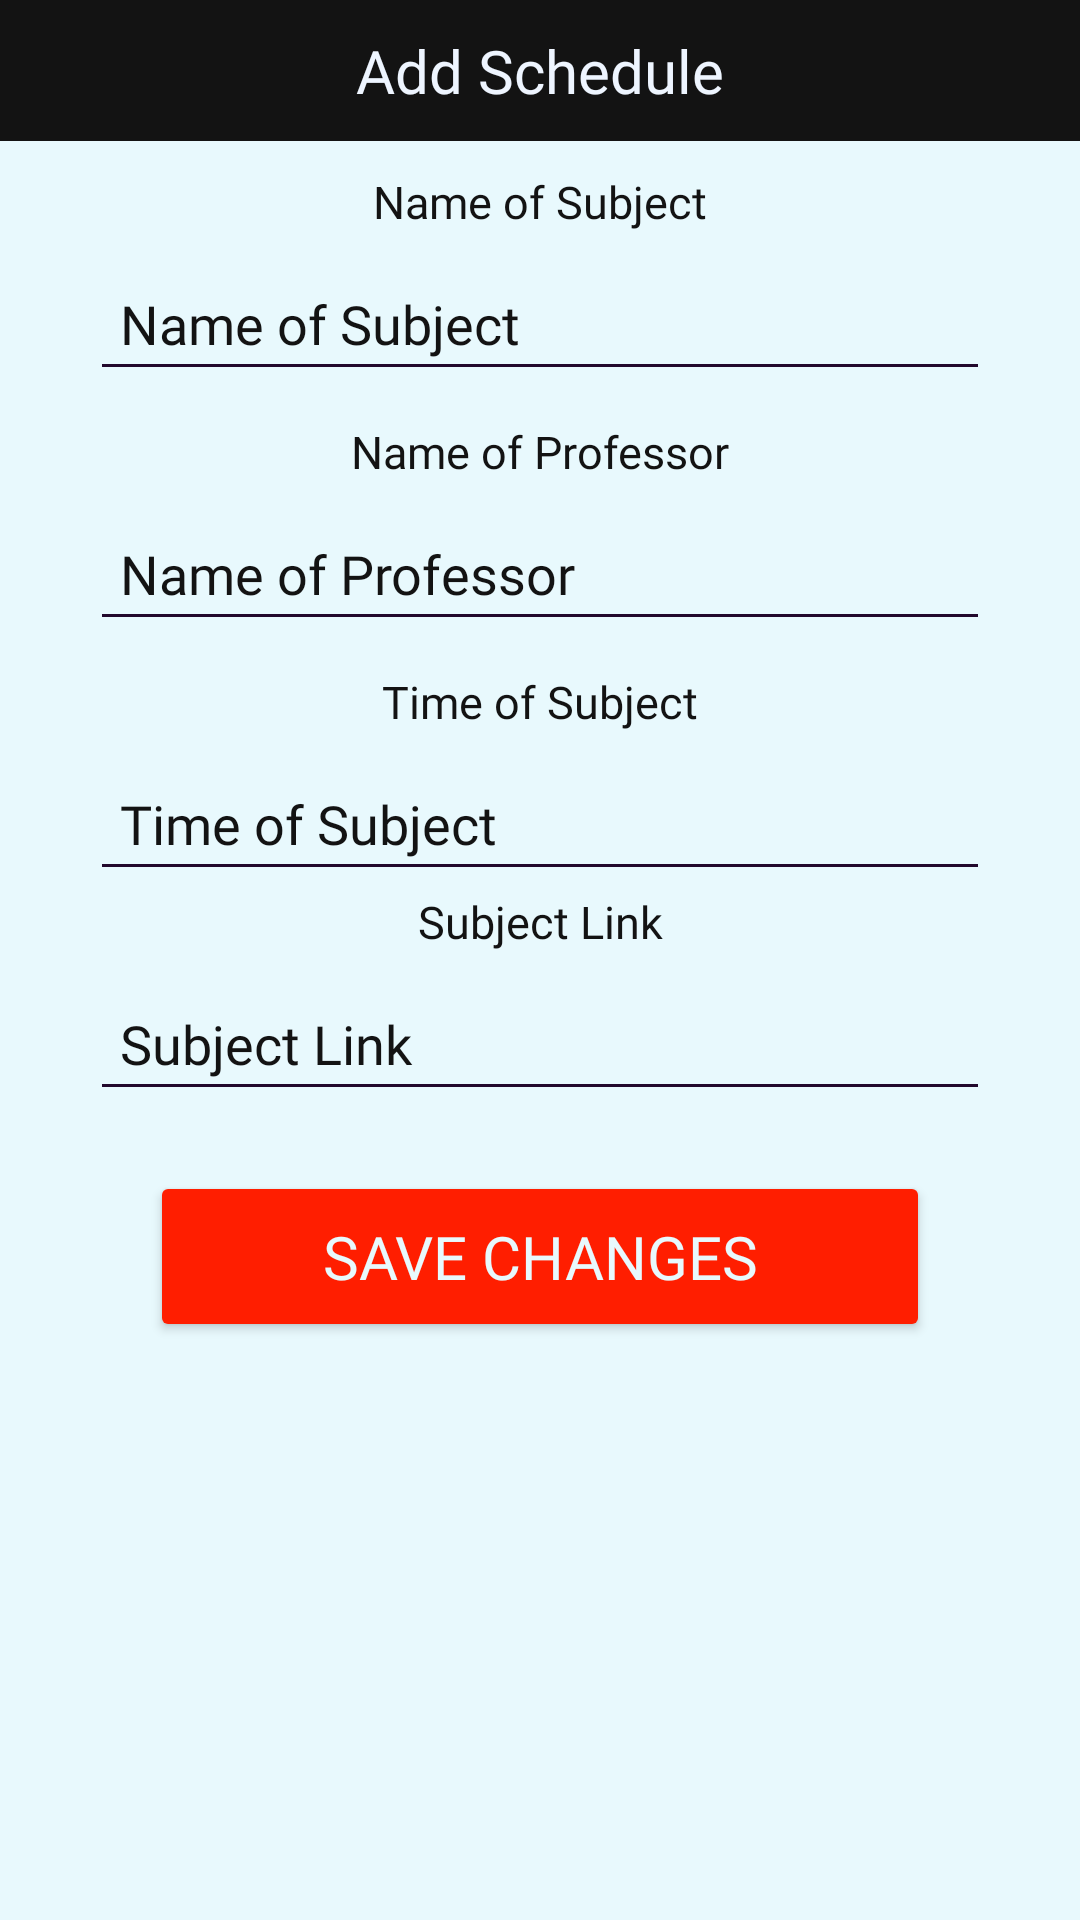

Layout XML and referenced resources for this Android screen:
<!-- AndroidManifest.xml: application theme Theme.AppCompat.NoActionBar -->
<!-- res/layout/side_main_addupdate_schedule.xml -->
<?xml version="1.0" encoding="utf-8"?>
<LinearLayout xmlns:android="http://schemas.android.com/apk/res/android"
    xmlns:tools="http://schemas.android.com/tools"
    android:layout_width="match_parent"
    android:layout_height="match_parent"
    android:orientation="vertical"
    android:background="@color/whiteColorTEXT"
    >


    <TextView
        android:id="@+id/AddSceduleTxt"
        android:layout_width="match_parent"
        android:layout_height="wrap_content"
        android:background="@color/blackColorBG"
        android:fontFamily="@font/blackersansbold"
        android:gravity="center_horizontal"
        android:padding="10dp"
        android:text="@string/AddSched"
        android:textColor="#EEF5FF"
        android:textSize="20sp" />


    <TextView
        android:id="@+id/NameofSubj"
        android:layout_width="match_parent"
        android:layout_height="wrap_content"
        android:fontFamily="@font/blackersansregular"
        android:gravity="center_horizontal"
        android:paddingTop="10dp"
        android:paddingBottom="5dp"
        android:text="@string/AddSchedName"
        android:textColor="@color/blackColorBG"
        android:textSize="15sp" />

    <EditText
        android:id="@+id/edit_subj_name"
        android:layout_width="match_parent"
        android:layout_height="wrap_content"
        android:layout_marginStart="30dp"
        android:layout_marginEnd="30dp"
        android:backgroundTint="#22092C"
        android:ems="10"
        android:fontFamily="@font/blackersansregular"
        android:hint="@string/AddSchedName"
        android:importantForAutofill="no"
        android:inputType="text"
        android:minHeight="48dp"
        android:paddingStart="10dp"
        android:textColor="@color/blackColorBG"
        android:textColorHint="@color/blackColorBG"
        tools:ignore="DuplicateSpeakableTextCheck,RtlSymmetry,VisualLintTextFieldSize" />

    <TextView
        android:id="@+id/NameofProf"
        android:layout_width="match_parent"
        android:layout_height="wrap_content"
        android:fontFamily="@font/blackersansregular"
        android:gravity="center_horizontal"
        android:paddingTop="10dp"
        android:paddingBottom="5dp"
        android:text="@string/ProfName"
        android:textColor="@color/blackColorBG"
        android:textSize="15sp" />

    <EditText
        android:id="@+id/edit_subj_prof"
        android:layout_width="match_parent"
        android:layout_height="wrap_content"
        android:layout_marginStart="30dp"
        android:layout_marginEnd="30dp"
        android:backgroundTint="#22092C"
        android:ems="10"
        android:fontFamily="@font/blackersansregular"
        android:hint="@string/ProfName"
        android:importantForAutofill="no"
        android:inputType="text"
        android:minHeight="48dp"
        android:paddingStart="10dp"
        android:textColor="@color/blackColorBG"
        android:textColorHint="@color/blackColorBG"
        tools:ignore="DuplicateSpeakableTextCheck,RtlSymmetry,TextFields,VisualLintTextFieldSize" />


    <TextView
        android:id="@+id/TimeofSubj"
        android:layout_width="match_parent"
        android:layout_height="wrap_content"
        android:fontFamily="@font/blackersansregular"
        android:gravity="center_horizontal"
        android:paddingTop="10dp"
        android:paddingBottom="5dp"
        android:text="@string/TimeSubj"
        android:textColor="@color/blackColorBG"
        android:textSize="15sp" />

    <EditText
        android:id="@+id/edit_subj_time"
        android:layout_width="match_parent"
        android:layout_height="wrap_content"
        android:layout_marginStart="30dp"
        android:layout_marginEnd="30dp"
        android:backgroundTint="#22092C"
        android:ems="10"
        android:fontFamily="@font/blackersansregular"
        android:hint="@string/TimeSubj"
        android:importantForAutofill="no"
        android:inputType="text"
        android:minHeight="48dp"
        android:paddingStart="10dp"
        android:textColor="@color/blackColorBG"
        android:textColorHint="@color/blackColorBG"
        tools:ignore="DuplicateSpeakableTextCheck,RtlSymmetry,VisualLintTextFieldSize" />


    <TextView
        android:id="@+id/LinkofSubj"
        android:layout_width="match_parent"
        android:layout_height="wrap_content"
        android:fontFamily="@font/blackersansregular"
        android:gravity="center_horizontal"
        android:paddingBottom="5dp"
        android:text="@string/LinkSubj"
        android:textColor="@color/blackColorBG"
        android:textSize="15sp" />

    <EditText
        android:id="@+id/edit_subj_link"
        android:layout_width="match_parent"
        android:layout_height="wrap_content"
        android:layout_marginStart="30dp"
        android:layout_marginEnd="30dp"
        android:layout_marginBottom="20dp"
        android:backgroundTint="#22092C"
        android:ems="10"
        android:fontFamily="@font/blackersansregular"
        android:hint="@string/LinkSubj"
        android:importantForAutofill="no"
        android:inputType="text"
        android:minHeight="48dp"
        android:paddingStart="10dp"
        android:textColor="@color/blackColorBG"
        android:textColorHint="@color/blackColorBG"
        tools:ignore="DuplicateSpeakableTextCheck,RtlSymmetry,VisualLintTextFieldSize" />

    <Button
        android:id="@+id/btn_id_update"
        android:layout_width="match_parent"
        android:layout_height="wrap_content"
        android:layout_marginStart="50dp"
        android:layout_marginEnd="50dp"
        android:backgroundTint="@color/redColorBUTTONS"
        android:text="@string/SaveChanges"
        android:textColor="@color/whiteColorTEXT"
        android:textSize="20sp"
        android:paddingTop="15dp"
        android:paddingBottom="15dp"
        android:fontFamily="@font/altonebold"
        tools:ignore="VisualLintButtonSize" />

    <Space
        android:layout_width="match_parent"
        android:layout_height="100dp" />

</LinearLayout>
<!-- resources referenced by this layout -->
<resources>
  <color name="blackColorBG">#131313</color>
  <color name="redColorBUTTONS">#FF1E00</color>
  <color name="whiteColorTEXT">#e8f9fd</color>
  <string name="AddSched">Add Schedule</string>
  <string name="AddSchedName">Name of Subject</string>
  <string name="LinkSubj">Subject Link</string>
  <string name="ProfName">Name of Professor</string>
  <string name="SaveChanges">Save Changes</string>
  <string name="TimeSubj">Time of Subject</string>
</resources>
